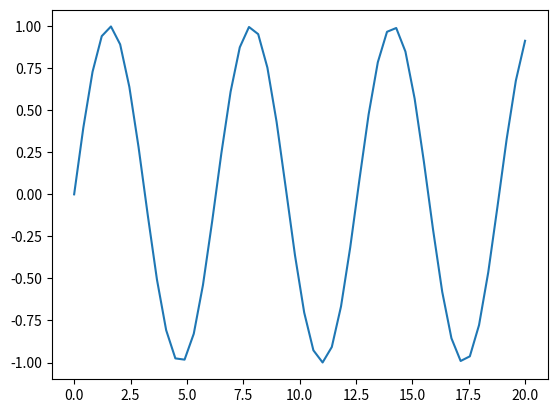

The matplotlib source for this figure:
import numpy as np
import matplotlib.pyplot as plt

x = np.linspace(0, 20)
plt.plot(x, np.sin(x))
plt.show()
print ("hello world")